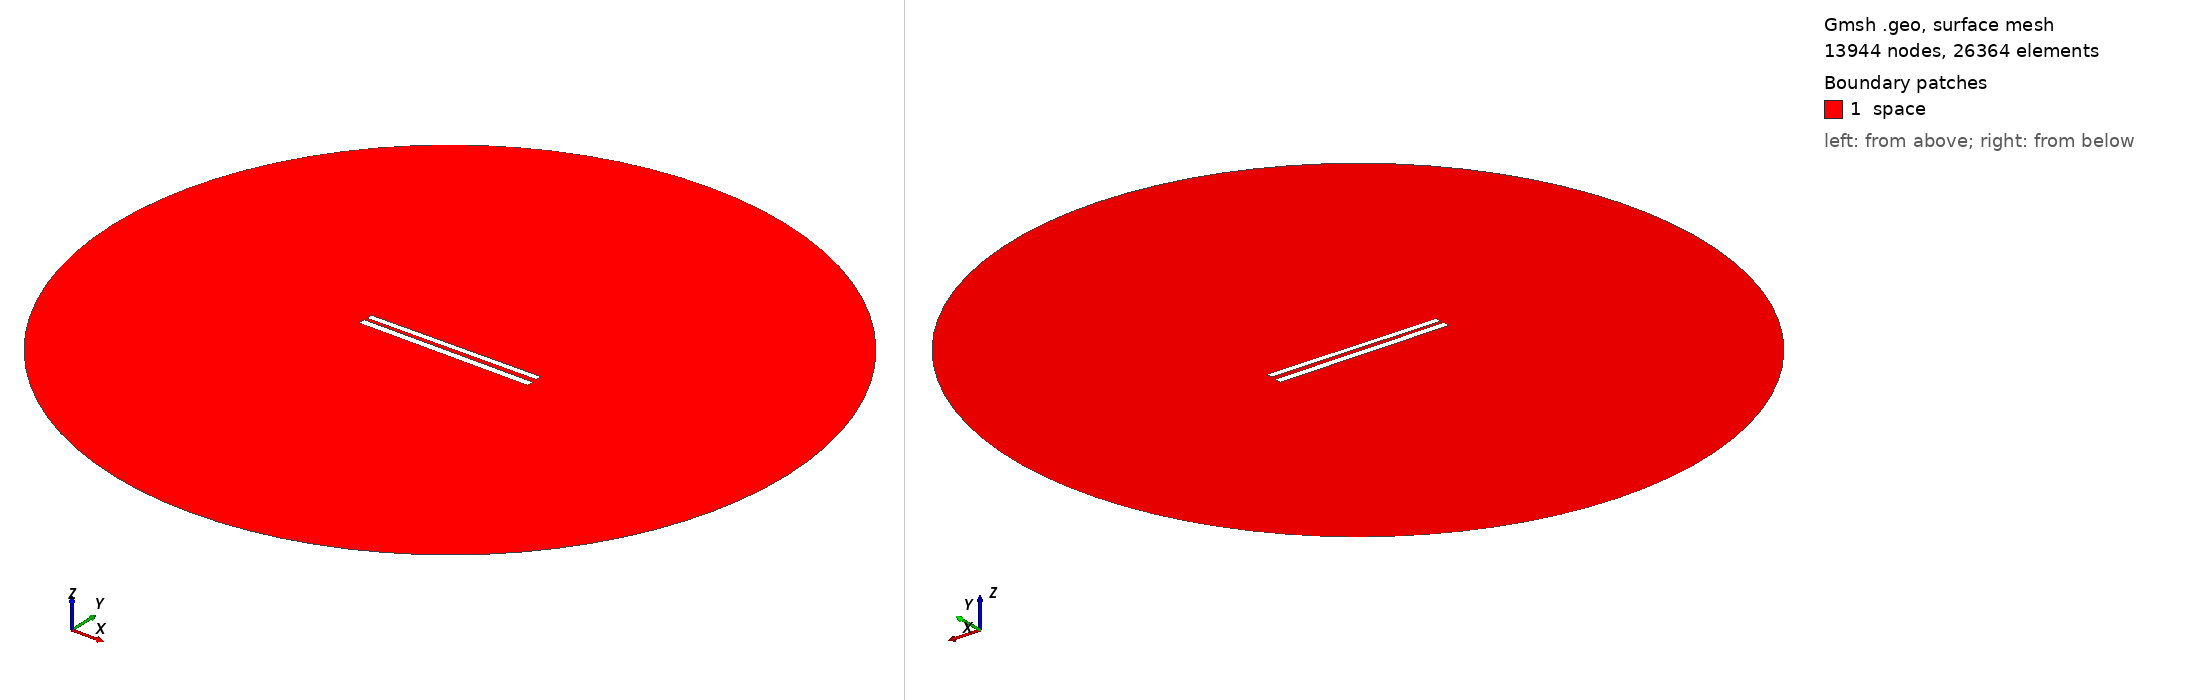

Gmsh geometry script, surface-meshed: 13944 nodes, 26364 surface elements. Boundary patches (legend numbers): 1 space. Left view from above one corner, right view from below the opposite corner. Legend entries are the model's physical surfaces. The drawing asked Gmsh for element sizes between 1% and 20% of the model's largest extent; the script's own settings can give other sizes.

=== 273.geo (drawn) ===
// Set the geometry kernel
SetFactory("OpenCASCADE");

//---------------------------------------
// Rectangles
//---------------------------------------

// Rectangle 1 (top)
Point(1) = {-49.78888888888889, 1.3499999999999999, 0, 1.0};
Point(2) = {49.78888888888889, 1.3499999999999999, 0, 1.0};
Point(3) = {49.78888888888889, 4.927777777777778, 0, 1.0};
Point(4) = {-49.78888888888889, 4.927777777777778, 0, 1.0};

Line(1) = {1, 2};
Line(2) = {2, 3};
Line(3) = {3, 4};
Line(4) = {4, 1};

Line Loop(1) = {1, 2, 3, 4};
Plane Surface(1) = {1};

Rotate { {0, 0, 1}, {0,  1.1388888888888888,  0}, 0.01 } {
  Surface{1};
}

// Rectangle 2 (bottom)
Point(5) = {-50,-1.1388888888888888, 0, 1.0};
Point(6) = { 50,-1.1388888888888888, 0, 1.0};
Point(7) = { 50,-5.138888888888889, 0, 1.0};
Point(8) = {-50,-5.138888888888889, 0, 1.0};

Line(5) = {5, 6};
Line(6) = {6, 7};
Line(7) = {7, 8};
Line(8) = {8, 5};

Line Loop(2) = {5, 6, 7, 8};
Plane Surface(2) = {2}; 


//---------------------------------------
// Circle
//---------------------------------------

// Define points
Point(9) = {0, 0, 0};        // Center
Point(10) = {200, 0, 0};     // Start point
Point(11) = {0, 200, 0};     // 90 degrees
Point(12) = {-200, 0, 0};    // 180 degrees
Point(13) = {0, -200, 0};    // 270 degrees

// Define circle arcs (each needs start, center, end)
Circle(9) = {10, 9, 11};
Circle(10) = {11, 9, 12};
Circle(11) = {12, 9, 13};
Circle(12) = {13, 9, 10};

// Define curve loop and surface if needed
Curve Loop(3) = {9, 10, 11, 12};
Surface(3) = {3};

// Subtract Rectangles from Circle
BooleanDifference{ Surface{3}; Delete; }{ Surface{1}; Surface{2}; Delete; }

//---------------------------------------
// Transfinite Lines and Surface
//---------------------------------------
r = 7;
Transfinite Line {1, 3} = 50*r Using Progression 1;
Transfinite Line {2, 4} = 2*r Using Progression 1;
Transfinite Line {5, 7} = 50*r Using Progression 1;
Transfinite Line {6, 8} = 2*r Using Progression 1;
Transfinite Line {9, 10, 11, 12} = 20 Using Progression 1;

//---------------------------------------
// Define Physical Groups
//---------------------------------------                

//--- Physical Curves
// Physical groups for boundaries
Physical Line("force_segment", 10) = {1};
Physical Line("upper_plate", 11) = {2, 3, 4};
Physical Line("lower_plate", 12) = {5, 6, 7, 8};
Physical Line("boundary", 20) = {9, 10, 11, 12};

//--- Physical Surfaces
Physical Surface("space", 30) = {3};

//---------------------------------------
// 6. Generate the Mesh
//---------------------------------------
Mesh 2;  // 2D mesh generation
